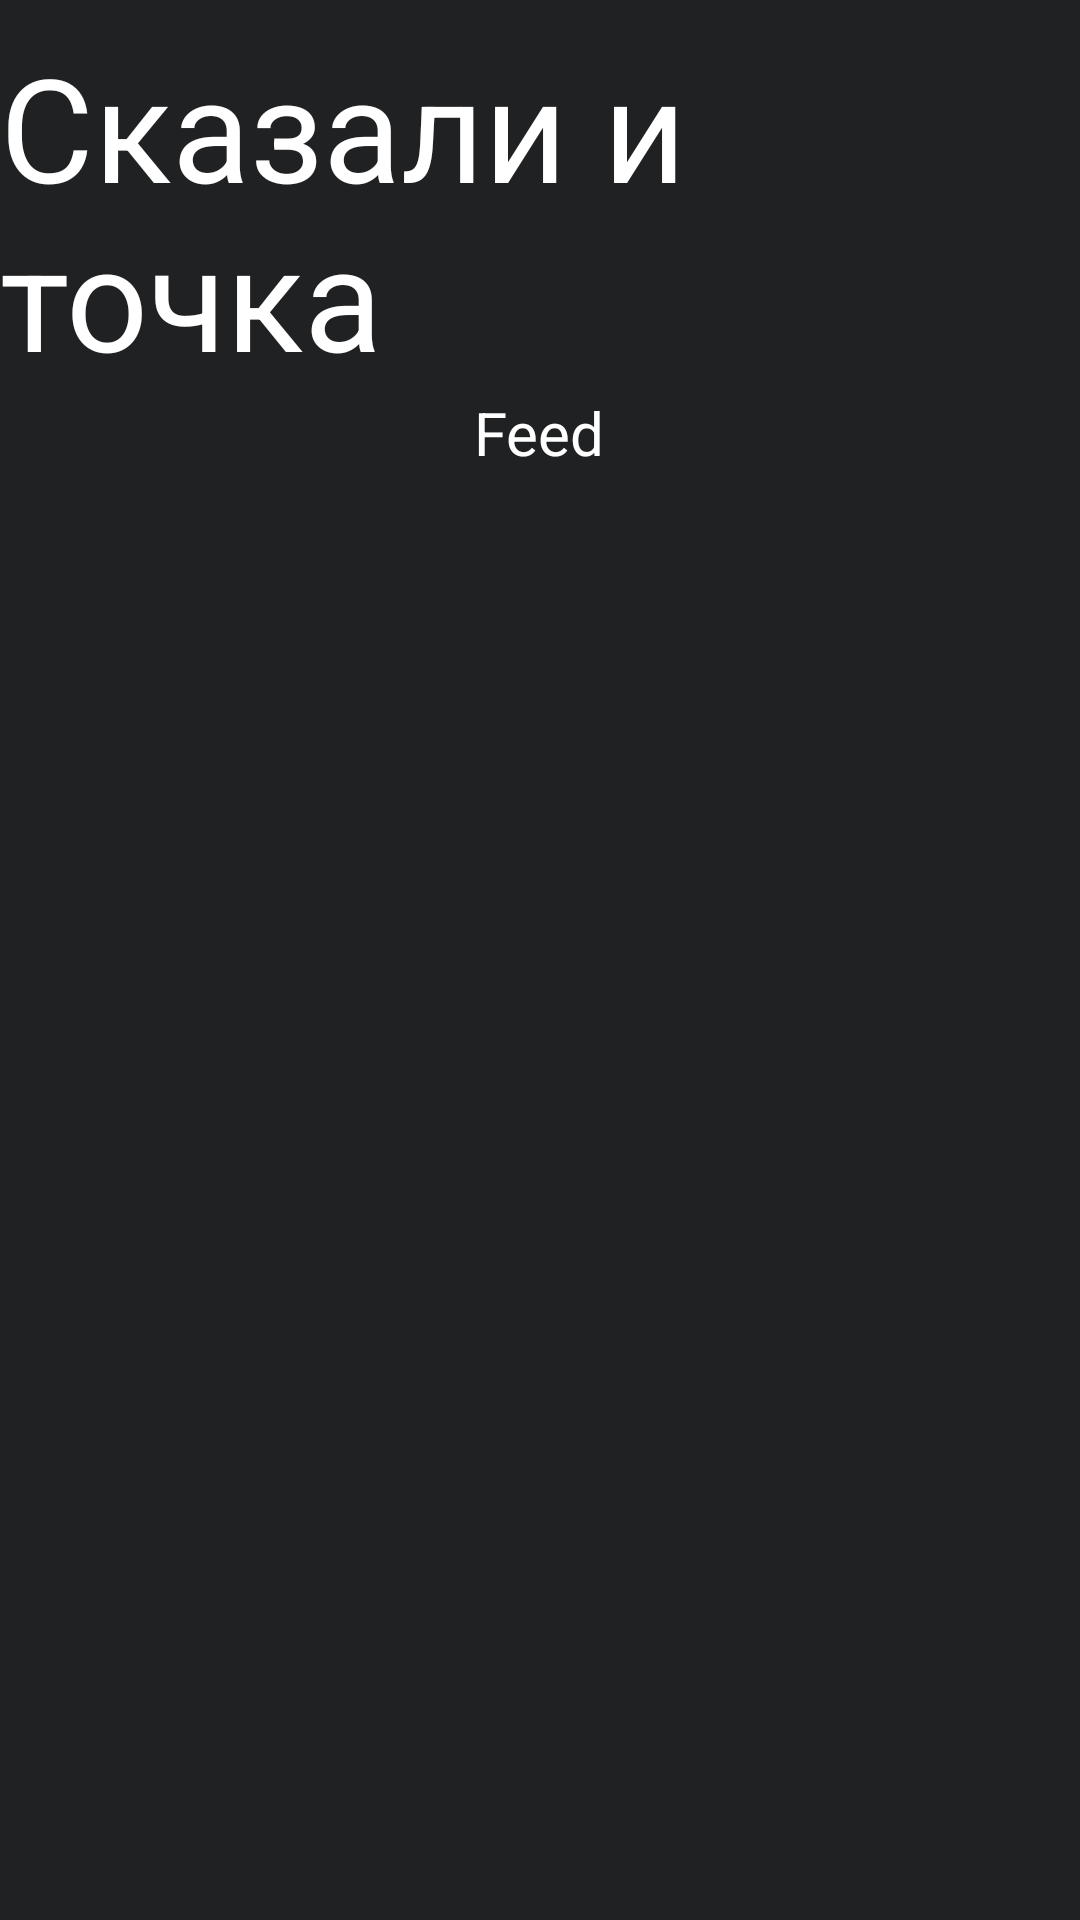

This screen was rendered from an Android layout file. Write that file and the resources it references.
<!-- AndroidManifest.xml: application theme Theme.GooNews -->
<!-- res/layout/activity_main.xml -->
<?xml version="1.0" encoding="utf-8"?>
<RelativeLayout xmlns:android="http://schemas.android.com/apk/res/android"
    xmlns:app="http://schemas.android.com/apk/res-auto"
    xmlns:tools="http://schemas.android.com/tools"
    android:id="@+id/relativeLayout"
    android:layout_width="match_parent"
    android:layout_height="match_parent"
    android:background="#1F2123"
    tools:context=".MainActivity">

    <RelativeLayout
        android:id="@+id/GooNewsLogo"
        android:layout_width="match_parent"
        android:layout_height="wrap_content"
        android:layout_marginTop="10dp">

        <TextView
            android:layout_width="wrap_content"
            android:layout_height="wrap_content"
            android:layout_centerInParent="true"
            android:text="@string/app_name"
            android:textColor="#FFFFFF"
            android:textSize="48sp" />

    </RelativeLayout>

    <RelativeLayout
        android:layout_width="match_parent"
        android:layout_height="wrap_content"
        android:layout_below="@id/GooNewsLogo">

        <TextView
            android:layout_width="wrap_content"
            android:layout_height="wrap_content"
            android:layout_centerInParent="true"
            android:text="@string/feed"
            android:textColor="#FFFFFF"
            android:textSize="20sp" />
    </RelativeLayout>

    <androidx.recyclerview.widget.RecyclerView
        android:id="@+id/recycler_view"
        android:layout_width="wrap_content"
        android:layout_height="wrap_content"
        android:layout_marginTop="110dp"
        android:scrollbars="vertical"/>

</RelativeLayout>
<!-- resources referenced by this layout -->
<resources>
  <string name="app_name">Сказали и точка</string>
  <string name="feed">Feed</string>
  <style name="Theme.GooNews" parent="Theme.MaterialComponents.DayNight.DarkActionBar">
          
          <item name="colorPrimary">@color/purple_500</item>
          <item name="colorPrimaryVariant">@color/purple_700</item>
          <item name="colorOnPrimary">@color/white</item>
          
          <item name="colorSecondary">@color/teal_200</item>
          <item name="colorSecondaryVariant">@color/teal_700</item>
          <item name="colorOnSecondary">@color/black</item>
          
          <item name="android:statusBarColor">?attr/colorPrimaryVariant</item>
          
      </style>
  <color name="purple_500">#FF6200EE</color>
  <color name="purple_700">#FF3700B3</color>
  <color name="white">#FFFFFFFF</color>
  <color name="teal_200">#FF03DAC5</color>
  <color name="teal_700">#FF018786</color>
  <color name="black">#FF000000</color>
</resources>
